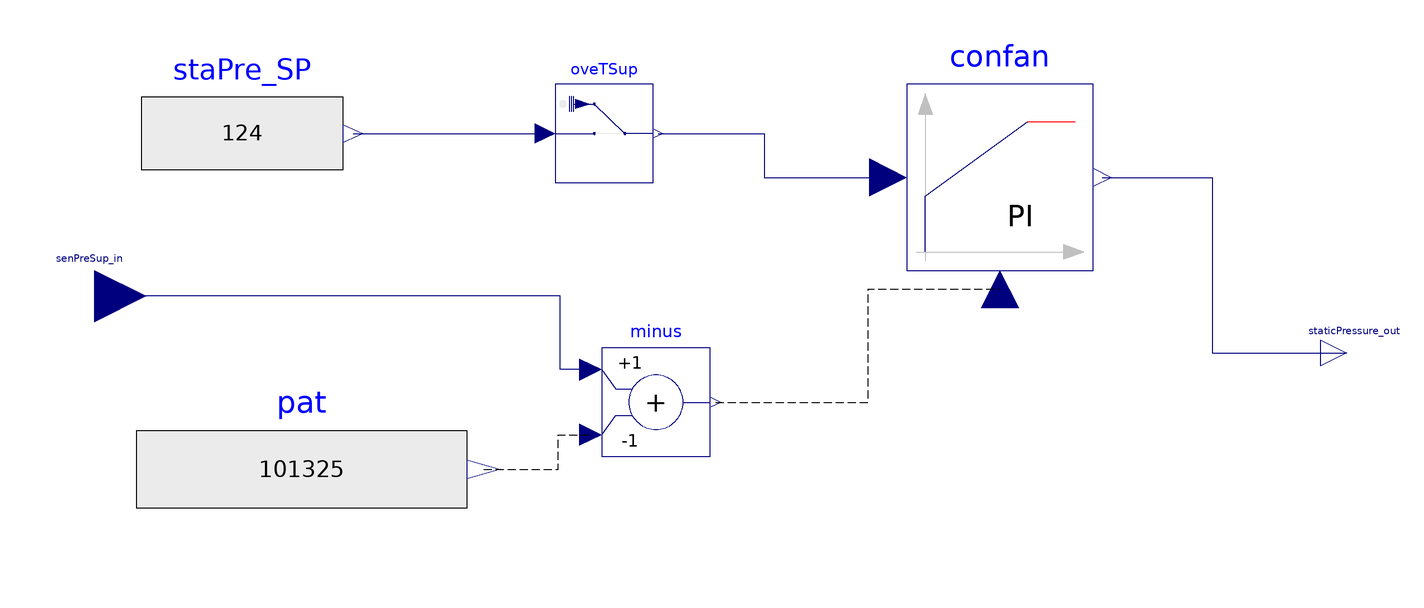

This picture is the connection diagram that the Modelica source below describes through its graphical annotations.

model staticPressureCon
  Modelica.Blocks.Sources.RealExpression staPre_SP(y=124)
    "Static pressure setpoint [pa]"
    annotation (Placement(transformation(extent={{-112,-52},{-34,18}})));
  Modelica.Blocks.Math.Add minus(k2=-1)
    annotation (Placement(transformation(extent={{66,-142},{108,-100}})));
  Modelica.Blocks.Sources.RealExpression pat(y=101325)
    "atmospheric pressure [pa]"
    annotation (Placement(transformation(extent={{-114,-184},{14,-110}})));
  Buildings.Controls.Continuous.LimPID confan(
    yMax=1,
    Td=60,
    k=0.1,
    Ti=60,
    controllerType=Buildings.Controls.OBC.CDL.Types.SimpleController.PI,
    yMin=0.5,
    initType=Modelica.Blocks.Types.InitPID.NoInit,
    reverseActing=true)  "Controller for fan"
    annotation (Placement(transformation(extent={{184,-70},{256,2}})));
  Modelica.Blocks.Interfaces.RealOutput staticPressure_out
    "Connector of actuator output signal"
    annotation (Placement(transformation(extent={{344,-112},{364,-92}})));
  Modelica.Blocks.Interfaces.RealInput senPreSup_in
    "Connector of Real input signal 1"
    annotation (Placement(transformation(extent={{-150,-100},{-110,-60}})));
  Buildings.Utilities.IO.SignalExchange.Overwrite
                                              oveTSup(description=
        "Static Pressure Setpoint", u(unit="Pa"))
                 "Overwrite for supply air temperature signal"
    annotation (Placement(transformation(extent={{48,-36},{86,2}})));
equation
  connect(pat.y,minus. u2) annotation (Line(
      points={{20.4,-147},{49.2,-147},{49.2,-133.6},{61.8,-133.6}},
      color={0,0,0},
      pattern=LinePattern.Dash));
  connect(minus.y,confan. u_m) annotation (Line(
      points={{110.1,-121},{169.05,-121},{169.05,-77.2},{220,-77.2}},
      color={0,0,0},
      pattern=LinePattern.Dash));
  connect(confan.y, staticPressure_out) annotation (Line(points={{259.6,-34},{
          302,-34},{302,-102},{354,-102}}, color={0,0,127}));
  connect(minus.u1, senPreSup_in) annotation (Line(points={{61.8,-108.4},{50,
          -108.4},{50,-80},{-130,-80}}, color={0,0,127}));
  connect(oveTSup.y, confan.u_s) annotation (Line(points={{87.9,-17},{128.95,
          -17},{128.95,-34},{176.8,-34}}, color={0,0,127}));
  connect(staPre_SP.y, oveTSup.u) annotation (Line(points={{-30.1,-17},{5.95,
          -17},{5.95,-17},{44.2,-17}}, color={0,0,127}));
  annotation (Icon(coordinateSystem(preserveAspectRatio=false, extent={{-120,
            -240},{340,80}}), graphics={Rectangle(
          extent={{-118,78},{344,-240}},
          lineColor={255,255,255},
          fillColor={0,140,72},
          fillPattern=FillPattern.Solid), Text(
          extent={{-96,20},{310,-180}},
          lineColor={255,255,255},
          fillColor={0,140,72},
          fillPattern=FillPattern.Solid,
          textStyle={TextStyle.Bold},
          textString="StaticPressureCon")}),
                                         Diagram(coordinateSystem(
          preserveAspectRatio=false, extent={{-120,-240},{340,80}})));
end staticPressureCon;